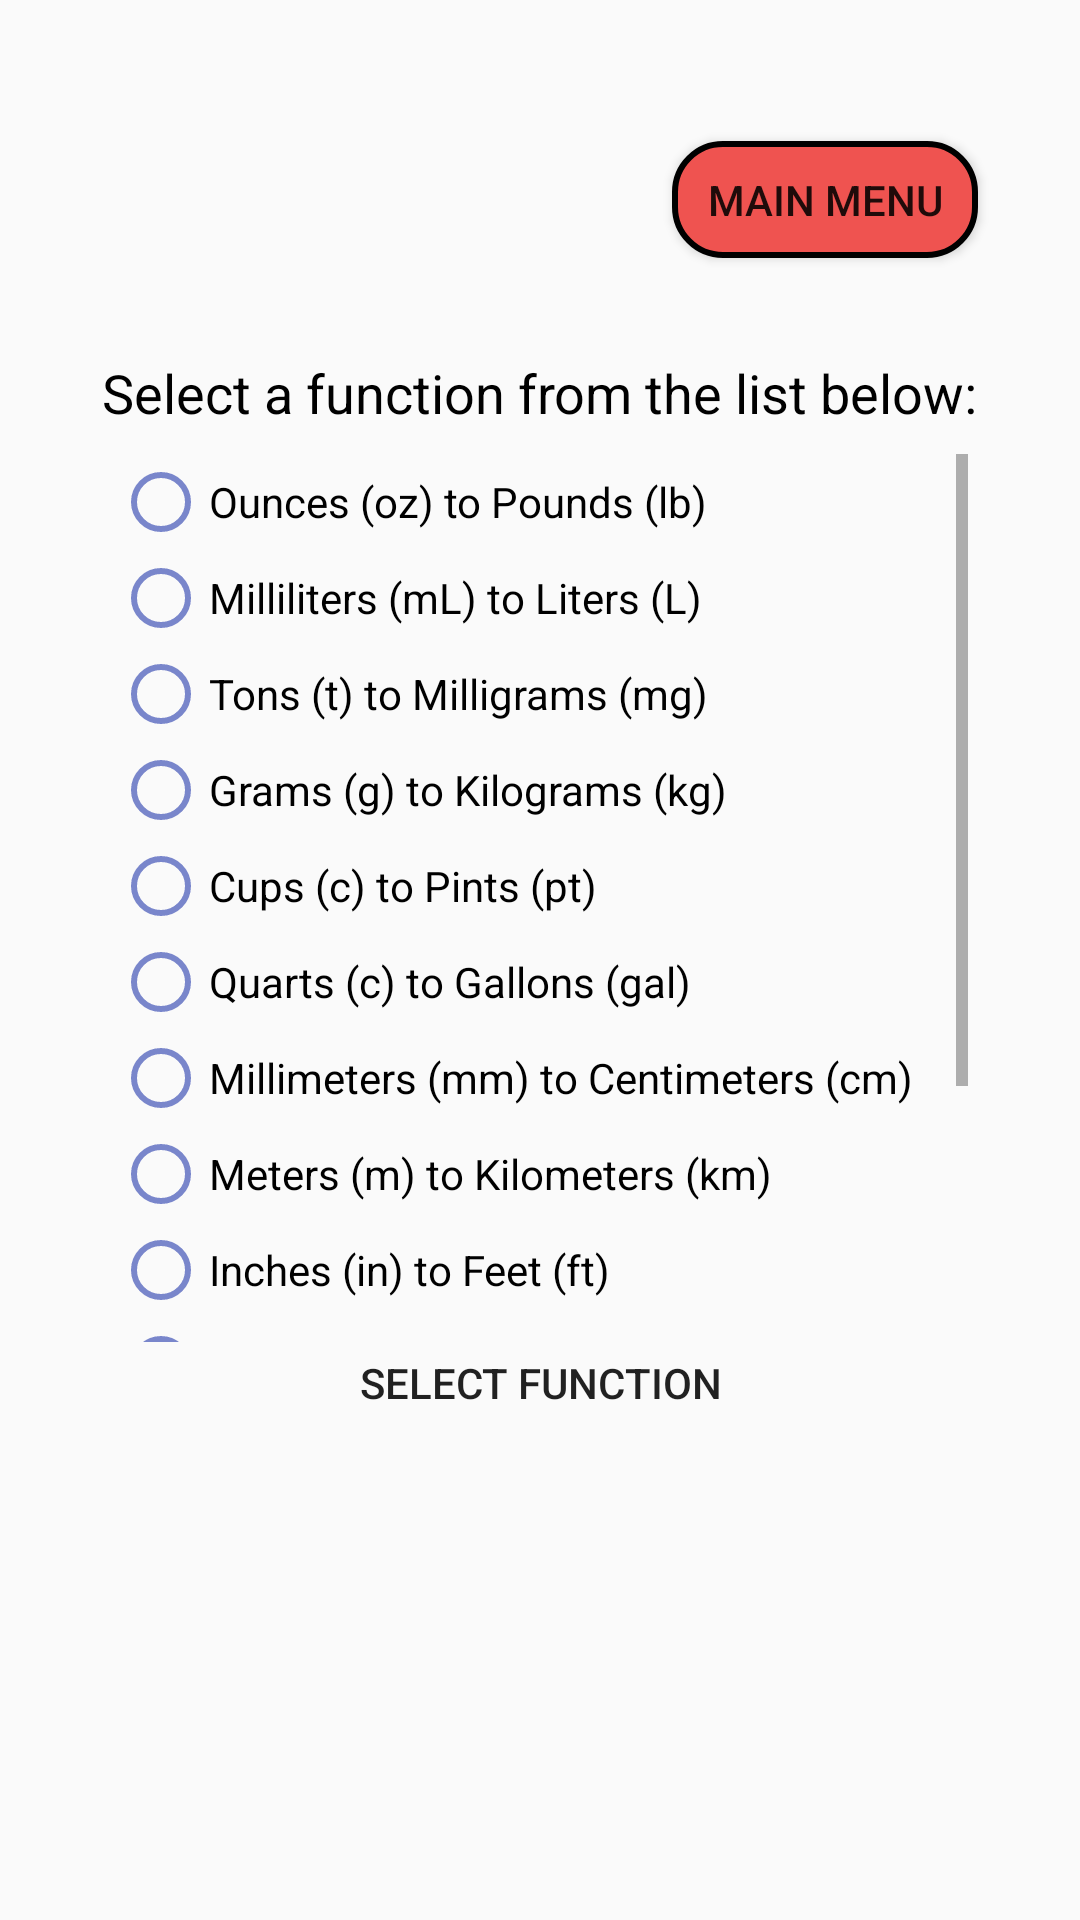

Reconstruct the res/layout file that produces this screen, plus the resources it refers to.
<!-- AndroidManifest.xml: application theme Theme.Unifer -->
<!-- res/layout/activity_measurement_converter.xml -->
<?xml version="1.0" encoding="utf-8"?>
<androidx.constraintlayout.widget.ConstraintLayout xmlns:android="http://schemas.android.com/apk/res/android"
    xmlns:app="http://schemas.android.com/apk/res-auto"
    xmlns:tools="http://schemas.android.com/tools"
    android:layout_width="match_parent"
    android:layout_height="match_parent"
    android:background="@drawable/new_background">

    <Button
        android:id="@+id/MeasurementConverterFunctionSelectButton"
        android:layout_width="137dp"
        android:layout_height="43dp"
        android:background="@drawable/custom_button_design"
        android:text="Select Function"
        app:layout_constraintBottom_toBottomOf="parent"
        app:layout_constraintEnd_toEndOf="parent"
        app:layout_constraintStart_toStartOf="parent"
        app:layout_constraintTop_toTopOf="parent"
        app:layout_constraintVertical_bias="0.736"
        tools:ignore="TouchTargetSizeCheck" />

    <TextView
        android:id="@+id/MeasurementConverterFunctionTableInstructionsText"
        android:layout_width="wrap_content"
        android:layout_height="wrap_content"
        android:text="Select a function from the list below:"
        android:textAlignment="center"
        android:textColor="@color/black"
        android:textSize="18sp"
        app:layout_constraintBottom_toBottomOf="parent"
        app:layout_constraintEnd_toEndOf="parent"
        app:layout_constraintHorizontal_bias="0.495"
        app:layout_constraintStart_toStartOf="parent"
        app:layout_constraintTop_toTopOf="parent"
        app:layout_constraintVertical_bias="0.193" />

    <Button
        android:id="@+id/mainMenuButton2"
        android:layout_width="102dp"
        android:layout_height="39dp"
        android:background="@drawable/custom_background_design"
        android:onClick="measurementConverterChangetoMainMenuScreen"
        android:text="Main Menu"
        app:layout_constraintBottom_toBottomOf="parent"
        app:layout_constraintEnd_toEndOf="parent"
        app:layout_constraintHorizontal_bias="0.868"
        app:layout_constraintStart_toStartOf="parent"
        app:layout_constraintTop_toTopOf="parent"
        app:layout_constraintVertical_bias="0.078" />

    <ScrollView
        android:id="@+id/MeasurementConverterScrollView"
        android:layout_width="285dp"
        android:layout_height="296dp"
        app:layout_constraintBottom_toBottomOf="parent"
        app:layout_constraintEnd_toEndOf="parent"
        app:layout_constraintStart_toStartOf="parent"
        app:layout_constraintTop_toTopOf="parent"
        app:layout_constraintVertical_bias="0.44">

        <LinearLayout
            android:id="@+id/MeasurementConverterLinearLayout"
            android:layout_width="match_parent"
            android:layout_height="wrap_content"
            android:orientation="vertical">

            <RadioGroup
                android:id="@+id/MeasurementConverterRadioGroup"
                android:layout_width="278dp"
                android:layout_height="match_parent">

                <RadioButton
                    android:id="@+id/OuncesToPoundsFunctionRadioButton"
                    android:layout_width="match_parent"
                    android:layout_height="wrap_content"
                    android:buttonTint="#7986CB"
                    android:text="Ounces (oz) to Pounds (lb)" />

                <RadioButton
                    android:id="@+id/MillilitersToLitersFunctionRadioButton"
                    android:layout_width="match_parent"
                    android:layout_height="wrap_content"
                    android:buttonTint="#7986CB"
                    android:text="Milliliters (mL) to Liters (L)" />

                <RadioButton
                    android:id="@+id/TonsToMilligramsFunctionRadioButton"
                    android:layout_width="match_parent"
                    android:layout_height="wrap_content"
                    android:buttonTint="#7986CB"
                    android:text="Tons (t) to Milligrams (mg)" />

                <RadioButton
                    android:id="@+id/GramsToKilogramsFunctionRadioButton"
                    android:layout_width="match_parent"
                    android:layout_height="wrap_content"
                    android:buttonTint="#7986CB"
                    android:text="Grams (g) to Kilograms (kg)" />

                <RadioButton
                    android:id="@+id/CupsToPintsFunctionRadioButton"
                    android:layout_width="match_parent"
                    android:layout_height="wrap_content"
                    android:buttonTint="#7986CB"
                    android:text="Cups (c) to Pints (pt)" />

                <RadioButton
                    android:id="@+id/QuartsToGallonsFunctionRadioButton"
                    android:layout_width="match_parent"
                    android:layout_height="wrap_content"
                    android:buttonTint="#7986CB"
                    android:text="Quarts (c) to Gallons (gal)" />

                <RadioButton
                    android:id="@+id/MillimetersToCentimetersFunctionRadioButton"
                    android:layout_width="match_parent"
                    android:layout_height="wrap_content"
                    android:buttonTint="#7986CB"
                    android:text="Millimeters (mm) to Centimeters (cm)" />

                <RadioButton
                    android:id="@+id/MetersToKilometersFunctionRadioButton"
                    android:layout_width="match_parent"
                    android:layout_height="wrap_content"
                    android:buttonTint="#7986CB"
                    android:text="Meters (m) to Kilometers (km)" />

                <RadioButton
                    android:id="@+id/InchesToFeetFunctionRadioButton"
                    android:layout_width="match_parent"
                    android:layout_height="wrap_content"
                    android:buttonTint="#7986CB"
                    android:text="Inches (in) to Feet (ft)" />

                <RadioButton
                    android:id="@+id/YardsToMilesFunctionRadioButton"
                    android:layout_width="match_parent"
                    android:layout_height="wrap_content"
                    android:buttonTint="#7986CB"
                    android:text="Yards (yd) to Miles (mi)" />

                <RadioButton
                    android:id="@+id/MillilitersToFluidOuncesFunctionRadioButton"
                    android:layout_width="match_parent"
                    android:layout_height="wrap_content"
                    android:buttonTint="#7986CB"
                    android:text="Milliliters (mL) to Fluid Ounces (fl oz)" />

                <RadioButton
                    android:id="@+id/TeaspoonsToTablespoonsFunctionRadioButton"
                    android:layout_width="match_parent"
                    android:layout_height="wrap_content"
                    android:buttonTint="#7986CB"
                    android:text="Teaspoons (tsp) to Tablespoons (tbsp)" />

                <RadioButton
                    android:id="@+id/TemperatureFunctionRadioButton"
                    android:layout_width="match_parent"
                    android:layout_height="wrap_content"
                    android:buttonTint="#7986CB"
                    android:text="Temperature" />

            </RadioGroup>
        </LinearLayout>
    </ScrollView>

</androidx.constraintlayout.widget.ConstraintLayout>
<!-- resources referenced by this layout -->
<resources>
  <color name="black">#FF000000</color>
  <!-- drawable custom_background_design (drawable) -->
  <?xml version="1.0" encoding="utf-8"?>
  <selector xmlns:android="http://schemas.android.com/apk/res/android" >
      <item>
          <shape android:shape="rectangle">
              <solid android:color="#EF5350" />
              <corners android:radius="16dp" />
              <stroke android:width="2dp" android:color="#000000" />
          </shape>
      </item>
  </selector>
  <style name="Theme.Unifer" parent="Theme.AppCompat.Light.DarkActionBar">
          
          <item name="colorPrimary">@color/customBackgroundColor</item>
          <item name="colorPrimaryVariant">@color/customForegroundColor</item>
          <item name="colorOnPrimary">@color/white</item>
          
          <item name="colorSecondary">@color/teal_200</item>
          <item name="colorSecondaryVariant">@color/teal_700</item>
          <item name="colorOnSecondary">@color/black</item>
          
          <item name="android:statusBarColor" tools:targetApi="l">?attr/colorPrimaryVariant</item>
          
      </style>
  <color name="customBackgroundColor">#006064</color>
  <color name="customForegroundColor">#00838F</color>
  <color name="white">#FFFFFFFF</color>
  <color name="teal_200">#FF03DAC5</color>
  <color name="teal_700">#FF018786</color>
</resources>
